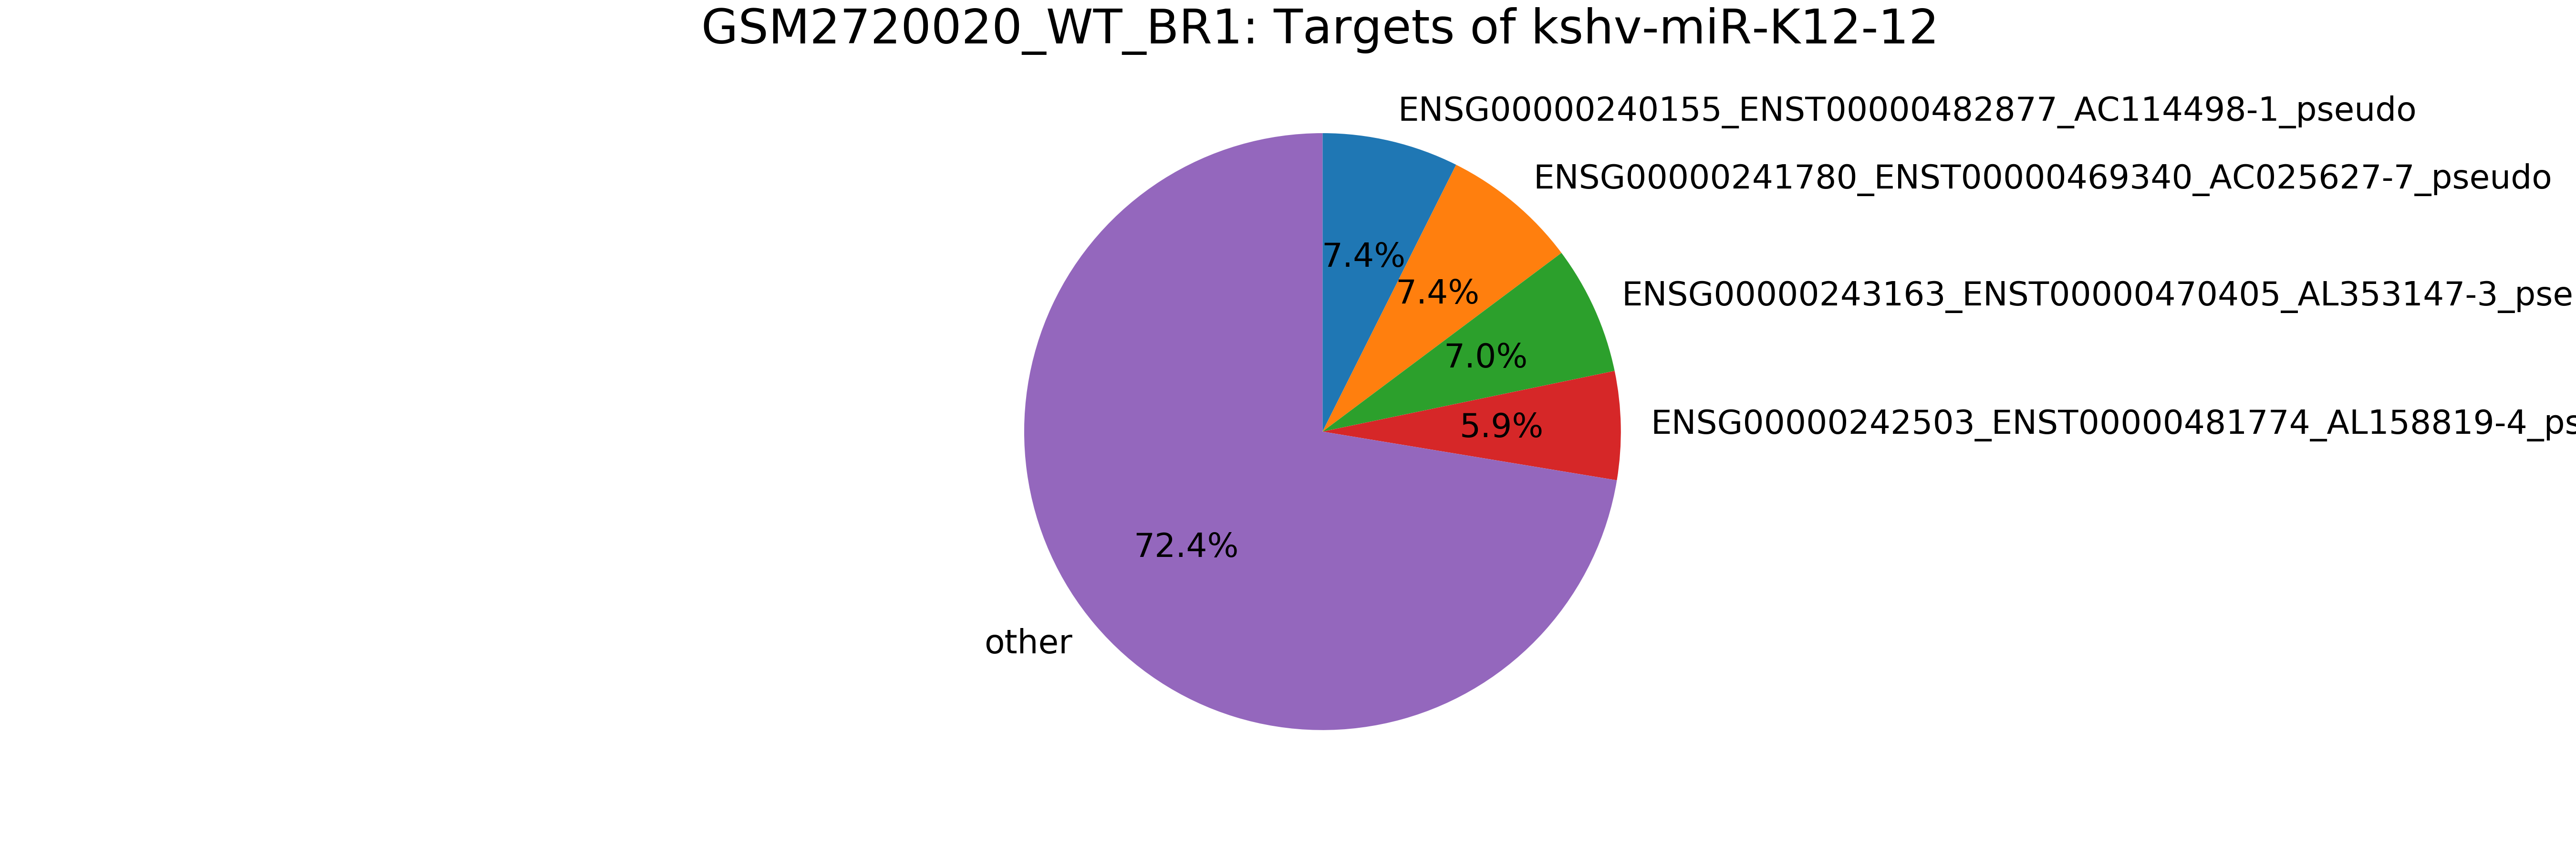

The data file committed next to this chart (first rows):
mirna, mirna_type, target, target_type, count
mirna, -, total, -, 460
kshv-miR-K12-12, kshv_microRNA, ENSG00000240155_ENST00000482877_AC114498…, pseudogene, 34
kshv-miR-K12-12, kshv_microRNA, ENSG00000241780_ENST00000469340_AC025627…, pseudogene, 34
kshv-miR-K12-12, kshv_microRNA, ENSG00000243163_ENST00000470405_AL353147…, pseudogene, 32
kshv-miR-K12-12, kshv_microRNA, ENSG00000242503_ENST00000481774_AL158819…, pseudogene, 27
kshv-miR-K12-12, kshv_microRNA, MIMAT0000078_MirBase_miR-23a_microRNA, miRNA, 8
kshv-miR-K12-12, kshv_microRNA, ENSG00000240656_ENST00000494879_AC068594…, pseudogene, 7
kshv-miR-K12-12, kshv_microRNA, ENSG00000239776_ENST00000488123_AC079949…, pseudogene, 7
kshv-miR-K12-12, kshv_microRNA, ENSG00000241781_ENST00000463508_AL161626…, pseudogene, 7
kshv-miR-K12-12, kshv_microRNA, MIMAT0000092_MirBase_miR-92a_microRNA, miRNA, 6
kshv-miR-K12-12, kshv_microRNA, ENSG00000244288_ENST00000496399_AC090360…, pseudogene, 6
kshv-miR-K12-12, kshv_microRNA, ENSG00000198959_ENST00000361475_TGM2_mRN…, mRNA, 4
kshv-miR-K12-12, kshv_microRNA, ENSG00000184009_ENST00000331925_ACTG1_mR…, mRNA, 4
kshv-miR-K12-12, kshv_microRNA, ENSG00000072864_ENST00000396355_NDE1_mRN…, mRNA, 3
kshv-miR-K12-12, kshv_microRNA, MIMAT0002174_MirBase_miR-484_microRNA, miRNA, 3
kshv-miR-K12-12, kshv_microRNA, ENSG00000110987_ENST00000261822_BCL7A_mR…, mRNA, 3
kshv-miR-K12-12, kshv_microRNA, MIMAT0000418_MirBase_miR-23b_microRNA, miRNA, 3
kshv-miR-K12-12, kshv_microRNA, ENSG00000244683_ENST00000475014_AC092656…, pseudogene, 3
kshv-miR-K12-12, kshv_microRNA, ENSG00000239935_ENST00000489202_AC116340…, pseudogene, 3
kshv-miR-K12-12, kshv_microRNA, ENSG00000183258_ENST00000507955_DDX41_mR…, mRNA, 2
kshv-miR-K12-12, kshv_microRNA, MIMAT0000244_MirBase_miR-30c_microRNA, miRNA, 2
kshv-miR-K12-12, kshv_microRNA, MIMAT0003239_MirBase_miR-574-3p_microRNA, miRNA, 2
kshv-miR-K12-12, kshv_microRNA, MIMAT0003218_MirBase_miR-92b_microRNA, miRNA, 2
kshv-miR-K12-12, kshv_microRNA, ENSG00000198931_ENST00000378364_APRT_mRN…, mRNA, 2
kshv-miR-K12-12, kshv_microRNA, ENSG00000198931_ENST00000426324_APRT_mRN…, mRNA, 2
kshv-miR-K12-12, kshv_microRNA, kshv-miR-K12-12*, kshv_microRNA, 2
kshv-miR-K12-12, kshv_microRNA, ENSG00000115414_ENST00000357867_FN1_mRNA, mRNA, 2
kshv-miR-K12-12, kshv_microRNA, ENSG00000115414_ENST00000446046_FN1_mRNA, mRNA, 2
kshv-miR-K12-12, kshv_microRNA, ENSG00000115414_ENST00000354785_FN1_mRNA, mRNA, 2
kshv-miR-K12-12, kshv_microRNA, ENSG00000115414_ENST00000336916_FN1_mRNA, mRNA, 2
kshv-miR-K12-12, kshv_microRNA, ENSG00000115414_ENST00000356005_FN1_mRNA, mRNA, 2
kshv-miR-K12-12, kshv_microRNA, ENSG00000134686_ENST00000419414_PHC2_mRN…, mRNA, 2
kshv-miR-K12-12, kshv_microRNA, ENSG00000134686_ENST00000431992_PHC2_mRN…, mRNA, 2
kshv-miR-K12-12, kshv_microRNA, ENSG00000134686_ENST00000373418_PHC2_mRN…, mRNA, 2
kshv-miR-K12-12, kshv_microRNA, ENSG00000134686_ENST00000361167_PHC2_mRN…, mRNA, 2
kshv-miR-K12-12, kshv_microRNA, ENSG00000152104_ENST00000366956_PTPN14_m…, mRNA, 2
kshv-miR-K12-12, kshv_microRNA, ENSG00000241514_ENST00000481491_AC115220…, pseudogene, 2
kshv-miR-K12-12, kshv_microRNA, MIMAT0000067_MirBase_let-7f_microRNA, miRNA, 2
kshv-miR-K12-12, kshv_microRNA, ENSG00000182481_ENST00000330459_KPNA2_mR…, mRNA, 2
kshv-miR-K12-12, kshv_microRNA, ENSG00000023191_ENST00000438658_RNH1_mRN…, mRNA, 2
kshv-miR-K12-12, kshv_microRNA, ENSG00000023191_ENST00000426245_RNH1_mRN…, mRNA, 2
kshv-miR-K12-12, kshv_microRNA, ENSG00000023191_ENST00000397615_RNH1_mRN…, mRNA, 2
kshv-miR-K12-12, kshv_microRNA, ENSG00000023191_ENST00000397604_RNH1_mRN…, mRNA, 2
kshv-miR-K12-12, kshv_microRNA, ENSG00000023191_ENST00000397614_RNH1_mRN…, mRNA, 2
kshv-miR-K12-12, kshv_microRNA, ENSG00000023191_ENST00000354420_RNH1_mRN…, mRNA, 2
kshv-miR-K12-12, kshv_microRNA, ENSG00000023191_ENST00000356187_RNH1_mRN…, mRNA, 2
kshv-miR-K12-12, kshv_microRNA, ENSG00000182378_ENST00000381657_PLCXD1_m…, mRNA, 2
kshv-miR-K12-12, kshv_microRNA, ENSG00000182378_ENST00000399012_PLCXD1_m…, mRNA, 2
kshv-miR-K12-12, kshv_microRNA, MIMAT0000076_MirBase_miR-21_microRNA, miRNA, 2
kshv-miR-K12-12, kshv_microRNA, ENSG00000059378_ENST00000263549_PARP12_m…, mRNA, 1
kshv-miR-K12-12, kshv_microRNA, MIMAT0000245_MirBase_miR-30d_microRNA, miRNA, 1
kshv-miR-K12-12, kshv_microRNA, MIMAT0000087_MirBase_miR-30a_microRNA, miRNA, 1
kshv-miR-K12-12, kshv_microRNA, ENSG00000099381_ENST00000262519_SETD1A_m…, mRNA, 1
kshv-miR-K12-12, kshv_microRNA, MIMAT0000690_MirBase_miR-296-5p_microRNA, miRNA, 1
kshv-miR-K12-12, kshv_microRNA, ENSG00000125618_ENST00000348715_PAX8_mRN…, mRNA, 1
kshv-miR-K12-12, kshv_microRNA, ENSG00000125618_ENST00000429538_PAX8_mRN…, mRNA, 1
kshv-miR-K12-12, kshv_microRNA, ENSG00000125618_ENST00000263335_PAX8_mRN…, mRNA, 1
kshv-miR-K12-12, kshv_microRNA, ENSG00000125618_ENST00000397647_PAX8_mRN…, mRNA, 1
kshv-miR-K12-12, kshv_microRNA, ENSG00000148154_ENST00000374279_UGCG_mRN…, mRNA, 1
kshv-miR-K12-12, kshv_microRNA, ENSG00000183853_ENST00000359209_KIRREL_m…, mRNA, 1
... 195 more rows
